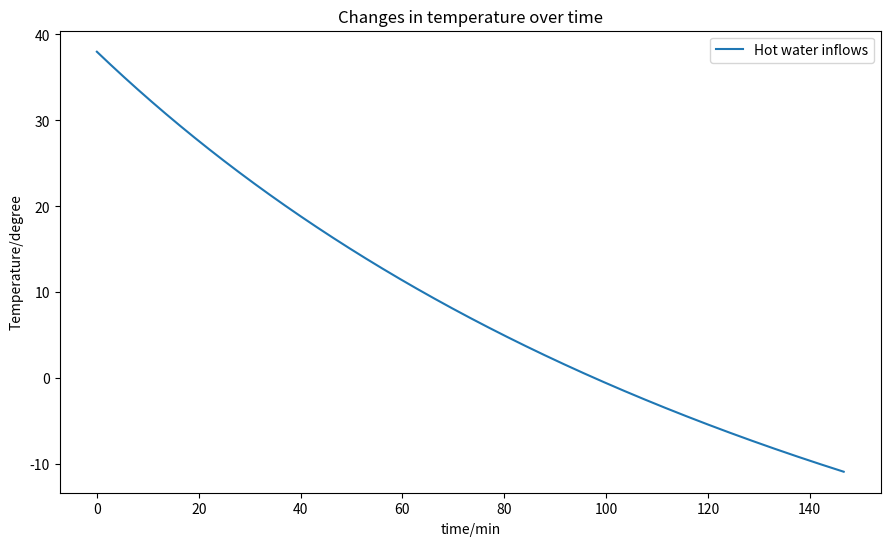

The matplotlib source for this figure:
import math
import matplotlib.pyplot as plt
import numpy as np

def circle_h(v):
    r = 1.5
    h = v/(math.pi*r*r)
    return h


def circle_s1(v):
    return math.pi* 2.25


def circle_s2(v):
    return math.pi * 2.25


def circle_s3(h):
    return 2*math.pi*1.5*h


class Bathtub:
    def __init__(self,v_water,T,function_h,function_s1,function_s2,function_s3,v_person=0,h_person=0):
        self.v_water = v_water
        self.h_person = h_person
        self.v_person = v_person
        self.v_water = v_water
        self.function_h = function_h
        self.function_s1 = function_s1
        self.function_s2 = function_s2
        self.function_s3 = function_s3
        self.Q = self.v_water*1000*4200*T

        self.theta = 18 #室内温度
        self.beta  = pow(22+2*(self.T-self.theta),0.5)
        self.alpha = 0.653*self.beta
        self.sigma = 5.432e-8
        self.deltaP = 0.6*self.p2

    @property
    def p2(self):
        return pow(10,8.10765-1750.286/(self.theta+235.0))/760*1000

    @property
    def v(self):
        return self.v_person*0.6+self.v_water

    @property
    def h(self):
        return self.function_h(self.v)

    @property
    def T(self):
        return self.Q/(self.v_water*1000*4200)

    @property
    def s1(self):
        return self.function_s1(self.h)

    @property
    def s2(self):
        return self.function_s2(self.h)

    @property
    def s3(self):
        return self.function_s3(self.h)

    def check(self):
        if self.v>0.3:
            self.outflow(self.v-0.3)

    def input(self, v, t):
        self.v_water += v
        self.Q += v*1000*4200*t

    def outflow(self,v):
        self.Q -= self.T*1000*4200*v
        self.v_water -= v
        pass

    def radiate_loss(self,S,k):
        return S*k*self.sigma * pow(self.T + 273.15, 4)

    def heat_loss(self,bubble=0):
        self.Q = self.Q - self.radiate_loss(self.s1,1)*(1-bubble*0.04) - self.radiate_loss(self.s2+self.s3,0.94) \
         - self.alpha*(self.T-self.theta)*self.s1 - (self.beta * self.deltaP)*(1-bubble)


plt.figure(figsize=(10.6,6))
circle = Bathtub(0.2, 38, circle_h, circle_s1, circle_s2, circle_s3)

time=8800
t=[0]*time
x_label=np.linspace(0,time/60,time)
print(circle.p2)
for i in range(time):
    circle.heat_loss()
    t[i] = circle.T
    circle.input(0.00016,50)
    circle.check()

plt.plot(x_label,t,label='Hot water inflows')

'''
circle2 = Bathtub(0.2, 38, circle_h, circle_s1, circle_s2, circle_s3)
for i in range(time):
    circle2.heat_loss(bubble=1)
    t[i] = circle2.T
    circle2.input(0.00016, 50)
    circle2.check()

plt.plot(x_label,t,label='No hot water inflows')
'''
plt.title('Changes in temperature over time')
plt.xlabel('time/min')
plt.ylabel('Temperature/degree')
plt.legend()

plt.show()




